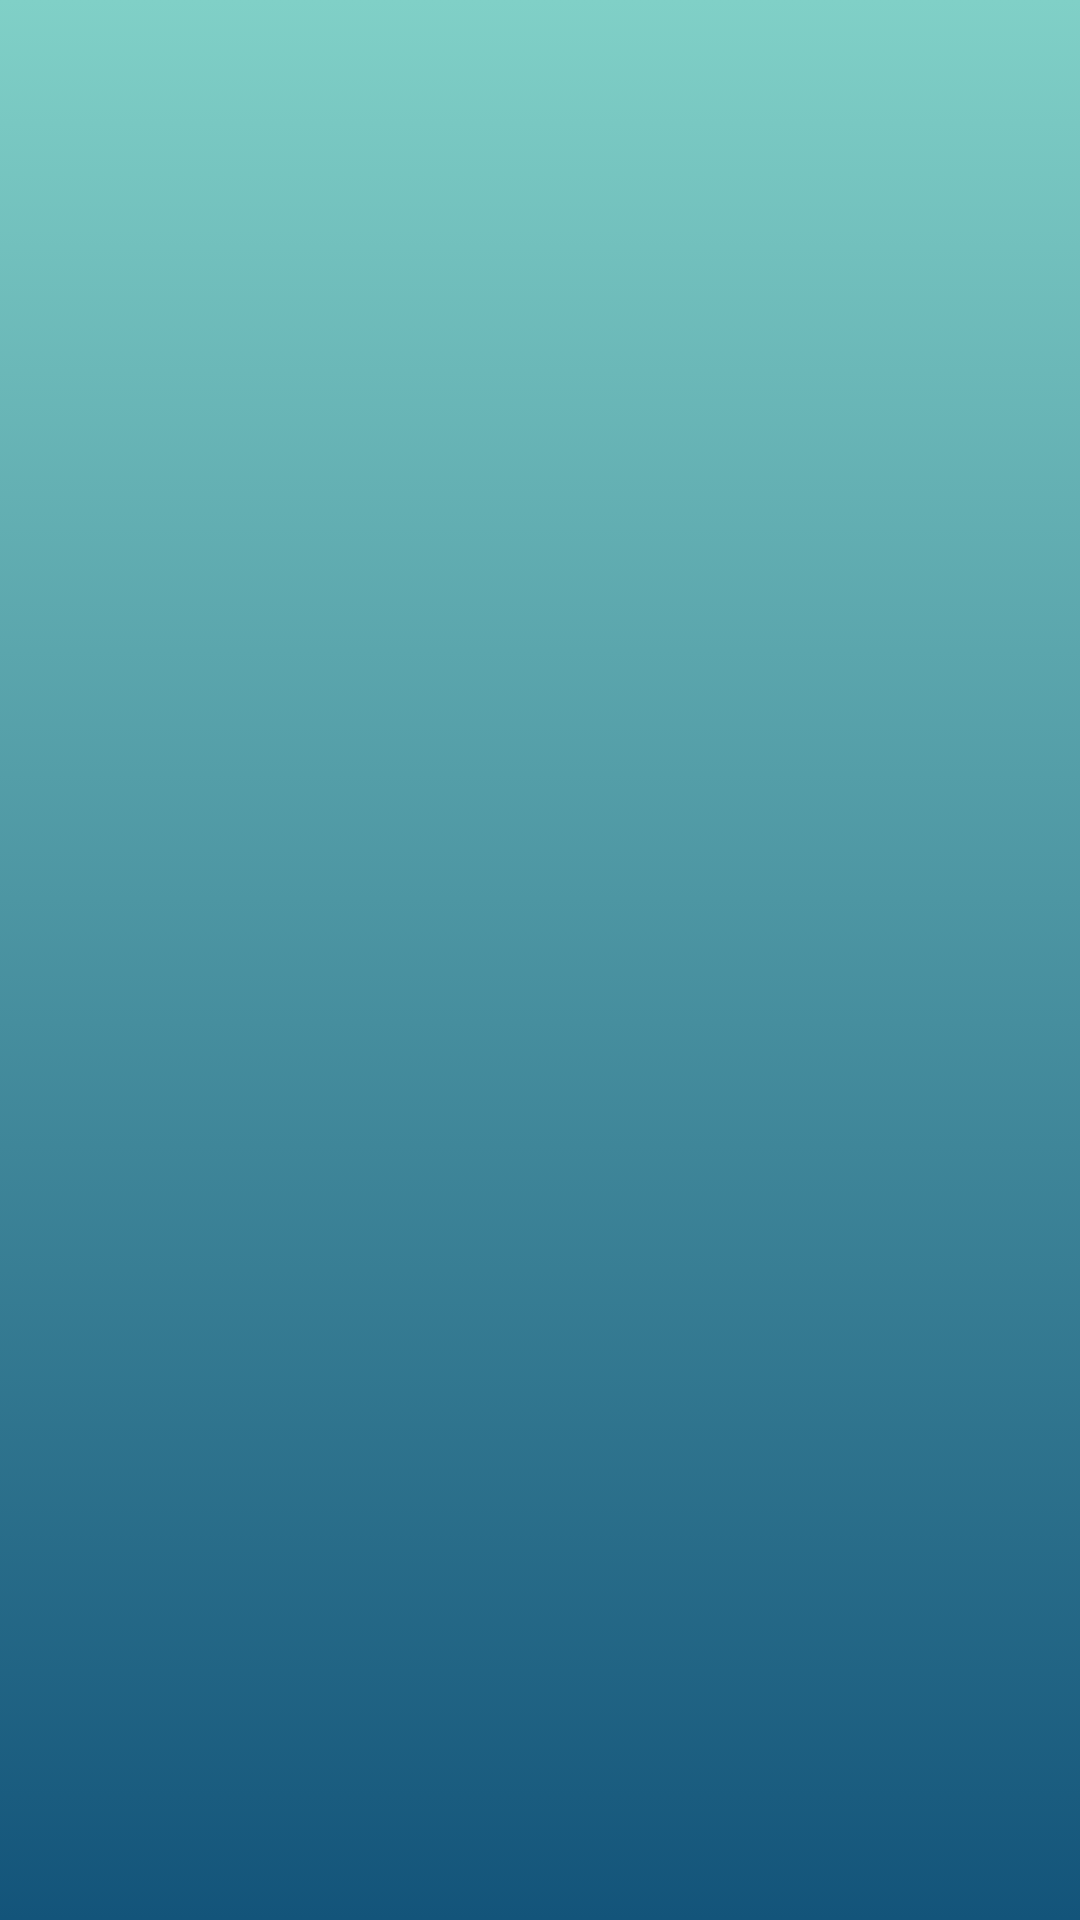

Android layout source for this screen:
<!-- AndroidManifest.xml: application theme AppTheme -->
<!-- res/layout/activity_second.xml -->
<?xml version="1.0" encoding="utf-8"?>
<LinearLayout xmlns:android="http://schemas.android.com/apk/res/android"
    xmlns:app="http://schemas.android.com/apk/res-auto"
    xmlns:tools="http://schemas.android.com/tools"
    android:layout_width="match_parent"
    android:layout_height="match_parent"
    tools:context=".Fragment.SecondActivity"
    android:background="@drawable/gradient_background">

    <FrameLayout
        android:id="@+id/fragment_container"
        android:layout_width="match_parent"
        android:layout_height="match_parent">

        <androidx.recyclerview.widget.RecyclerView
            android:id="@+id/recycler_more_movies"
            android:layout_width="match_parent"
            android:layout_height="match_parent"
            android:paddingBottom="5dp"
            />

    </FrameLayout>




</LinearLayout>
<!-- resources referenced by this layout -->
<resources>
  <!-- drawable gradient_background (drawable) -->
  <?xml version="1.0" encoding="utf-8"?>
  <selector xmlns:android="http://schemas.android.com/apk/res/android">
  
      <item>
          <shape>
              <gradient
                  android:angle="90"
                  android:startColor="#13547a"
                  android:endColor="#80d0c7"
                  android:type="linear"
                  />
          </shape>
      </item>
  
  </selector>
  <style name="AppTheme" parent="Theme.MaterialComponents.NoActionBar">
          
          <item name="colorPrimary">@color/colorPrimary</item>
          <item name="colorPrimaryDark">@color/colorPrimaryDark</item>
          <item name="colorAccent">@color/colorAccent</item>
      </style>
  <color name="colorPrimary">#3F51B5</color>
  <color name="colorPrimaryDark">#303F9F</color>
  <color name="colorAccent">#FF4081</color>
</resources>
